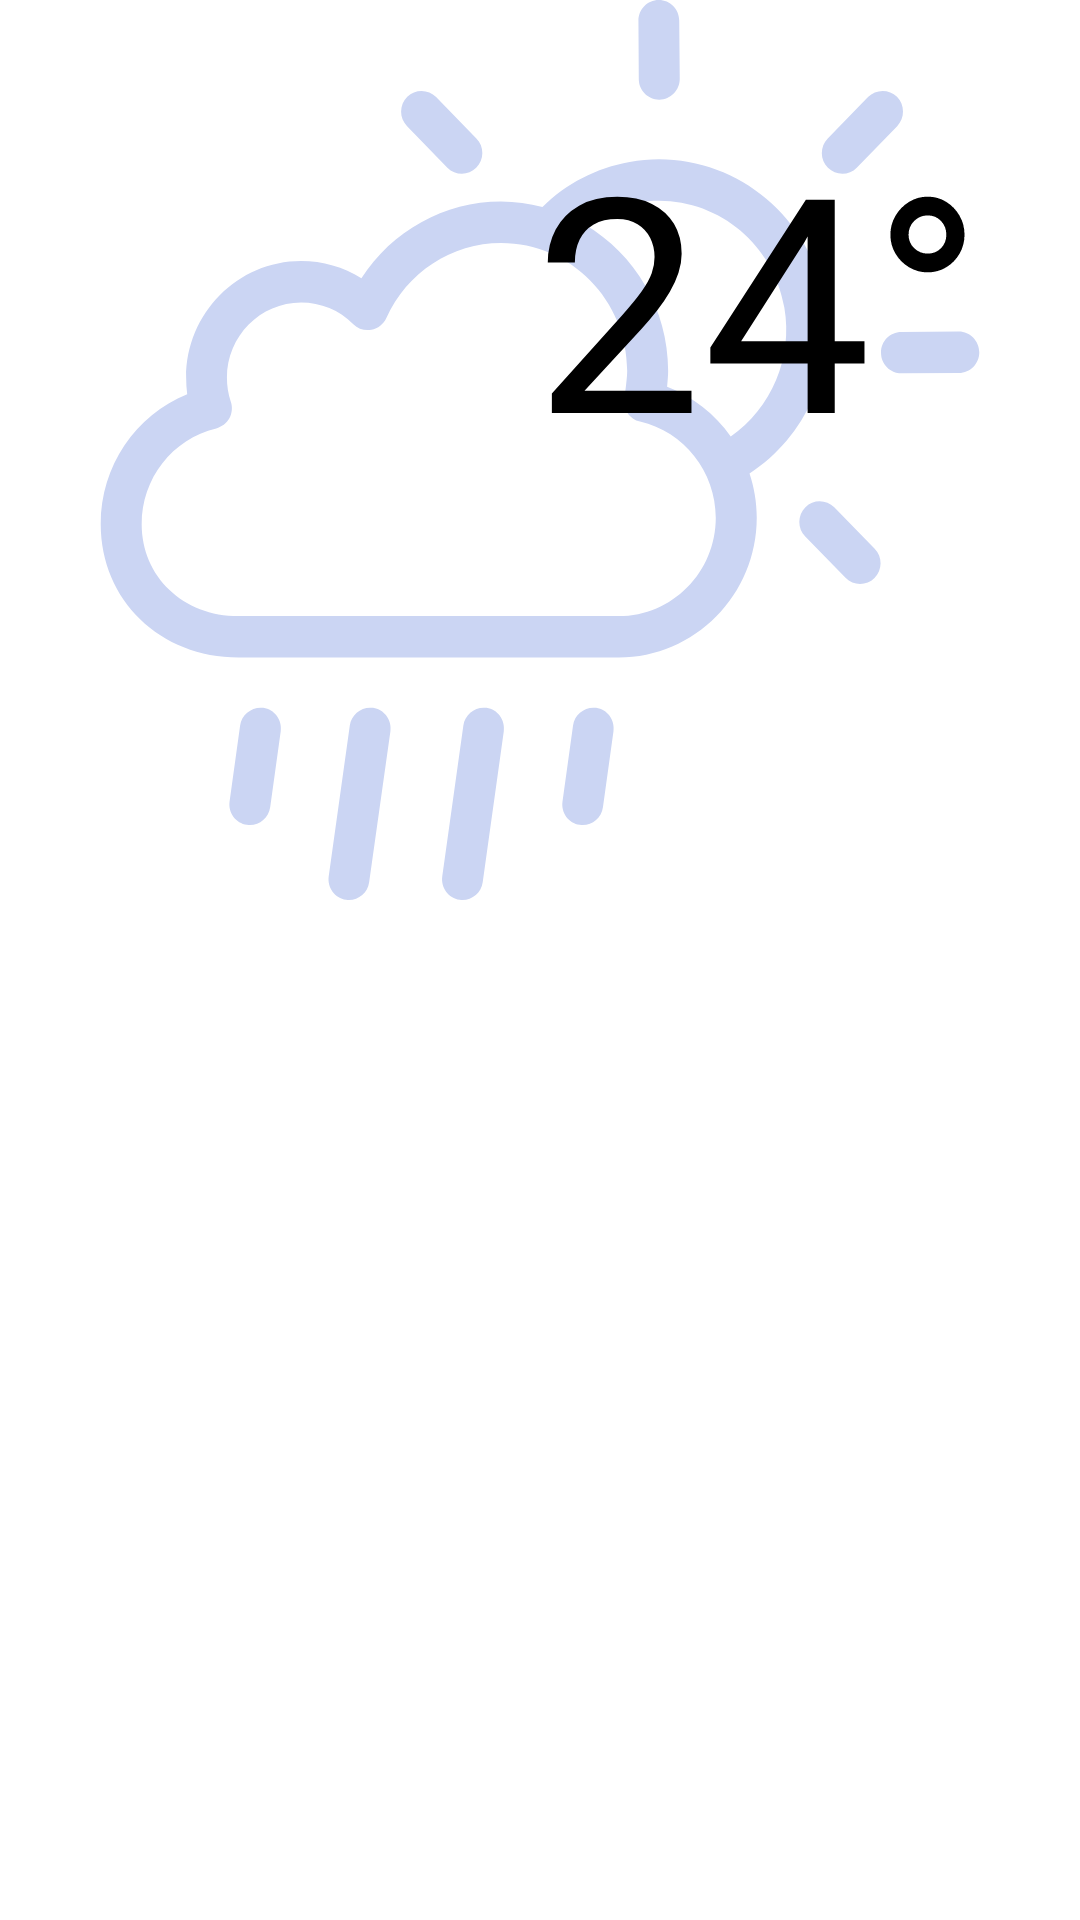

The Android layout XML behind this screen, and the referenced resources:
<!-- AndroidManifest.xml: application theme Theme.FinalWeatherProject -->
<!-- res/layout/today_forecast.xml -->
<?xml version="1.0" encoding="utf-8"?>
<androidx.constraintlayout.widget.ConstraintLayout xmlns:android="http://schemas.android.com/apk/res/android"
    android:layout_width="match_parent"
    android:layout_height="match_parent"
    xmlns:app="http://schemas.android.com/apk/res-auto">

    <ImageView
        android:id="@+id/weather_icon"
        android:layout_width="match_parent"
        android:layout_height="@dimen/layout_height"
        app:layout_constraintTop_toTopOf="parent"
        app:layout_constraintStart_toStartOf="parent"
        android:src="@drawable/weather_icon" />

    <TextView
        android:id="@+id/view_temperature"
        app:layout_constraintEnd_toEndOf="parent"
        app:layout_constraintTop_toTopOf="parent"
        android:layout_width="wrap_content"
        android:layout_height="wrap_content"
        android:layout_alignParentEnd="true"
        android:layout_marginTop="@dimen/margin32"
        android:layout_marginEnd="@dimen/margin32"
        android:textColor="@color/black"
        android:textSize="100sp"
        android:text="24°"/>

</androidx.constraintlayout.widget.ConstraintLayout>
<!-- resources referenced by this layout -->
<resources>
  <color name="black">#FF000000</color>
  <dimen name="layout_height">300dp</dimen>
  <dimen name="margin32">32dp</dimen>
  <!-- drawable weather_icon: vector/xml drawable (drawable, 3205 chars, omitted) -->
  <style name="Theme.FinalWeatherProject" parent="Theme.MaterialComponents.DayNight.DarkActionBar">
          
          <item name="colorPrimary">@color/purple_500</item>
          <item name="colorPrimaryVariant">@color/purple_700</item>
          <item name="colorOnPrimary">@color/white</item>
          
          <item name="colorSecondary">@color/teal_200</item>
          <item name="colorSecondaryVariant">@color/teal_700</item>
          <item name="colorOnSecondary">@color/black</item>
          
          <item name="android:statusBarColor" tools:targetApi="l">?attr/colorPrimaryVariant</item>
          
      </style>
  <color name="purple_500">#FF6200EE</color>
  <color name="purple_700">#FF3700B3</color>
  <color name="white">#FFFFFFFF</color>
  <color name="teal_200">#FF03DAC5</color>
  <color name="teal_700">#FF018786</color>
</resources>
